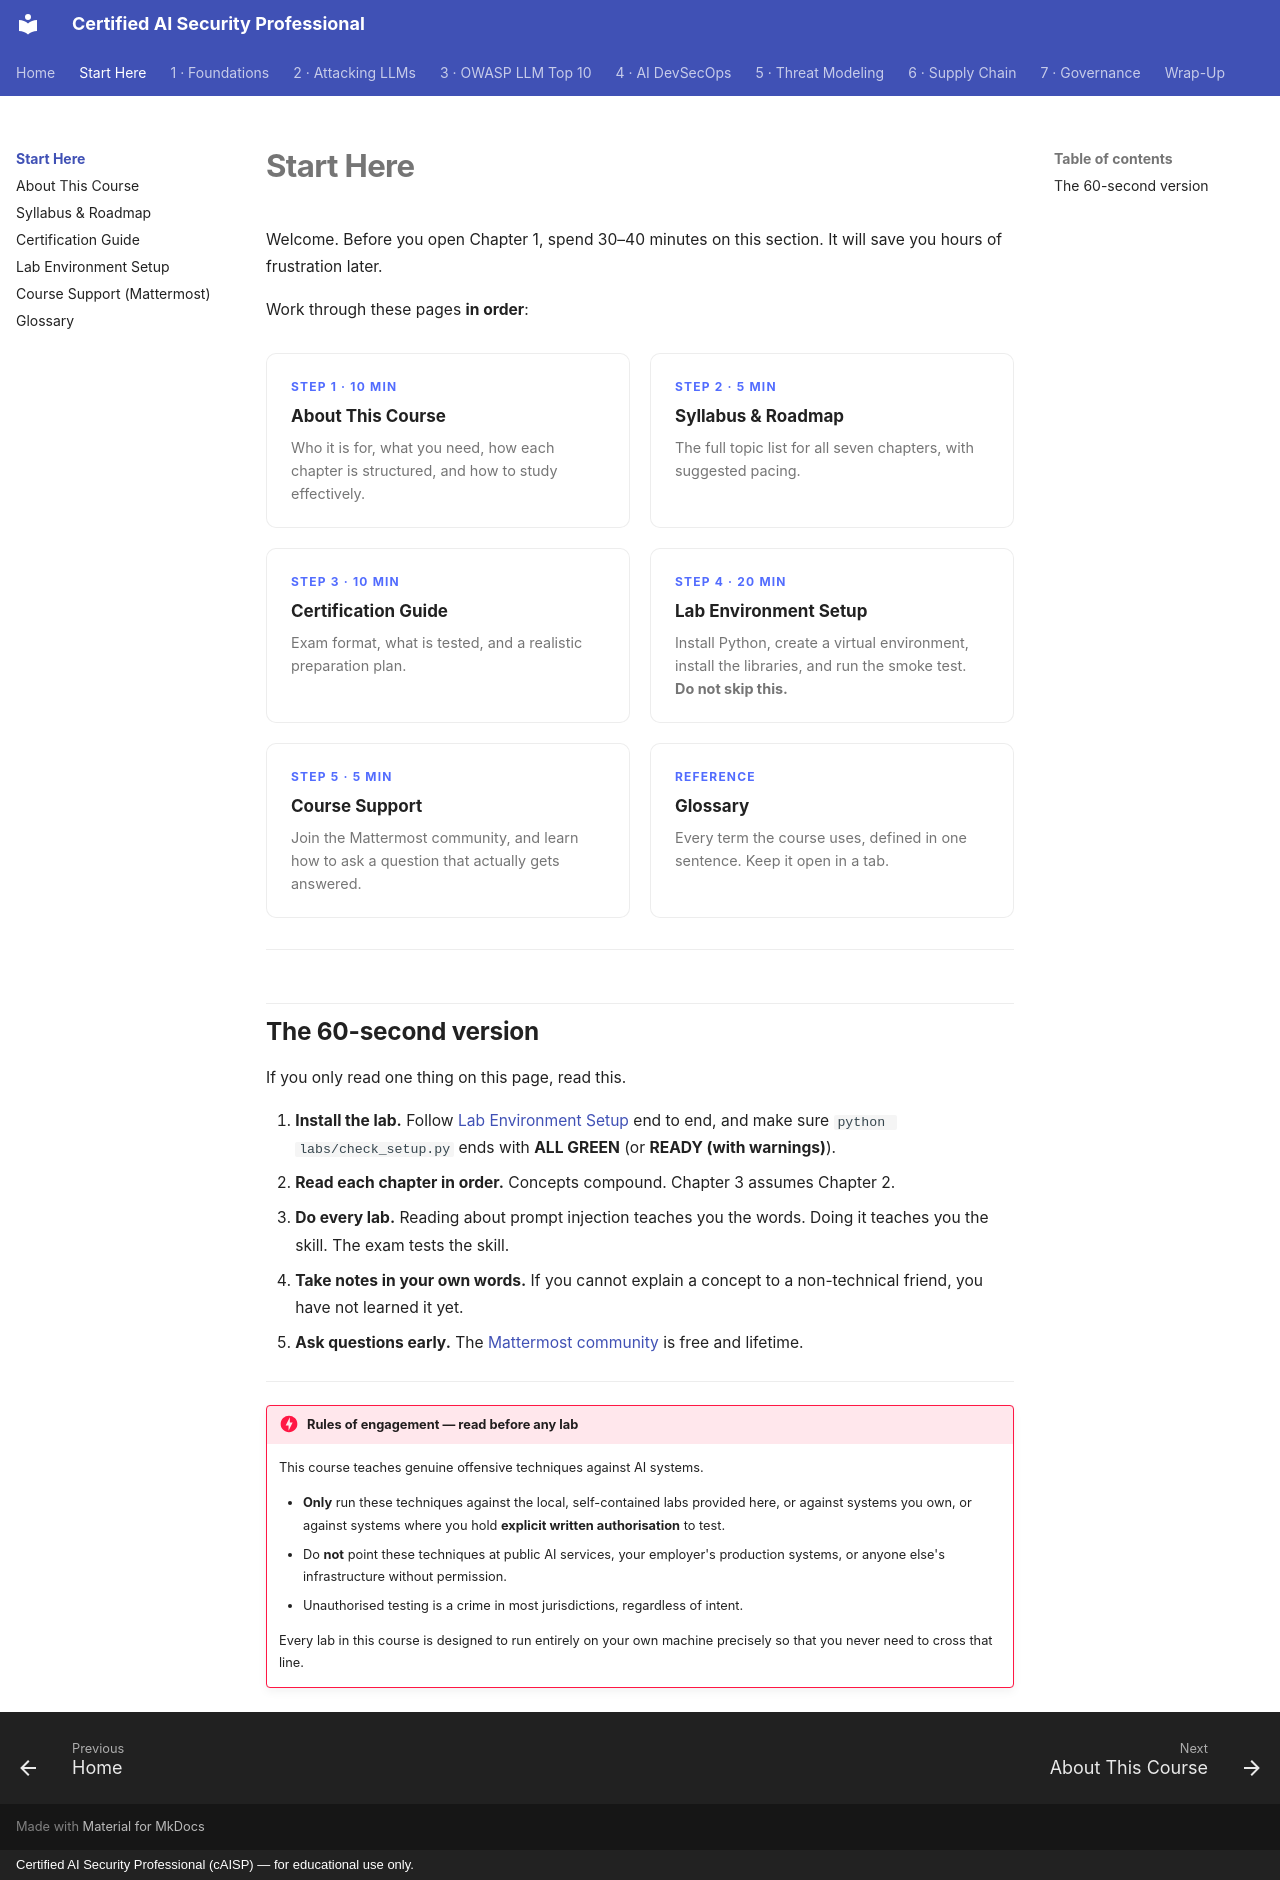

repository: def-SaYaN/Certified-AI-Security-Professional · page: start-here/index.html · generator: mkdocs · copyright: Certified AI Security Professional (cAISP) — for educational use only.

# Start Here

Welcome. Before you open Chapter 1, spend 30–40 minutes on this section. It will save you
hours of frustration later.

Work through these pages **in order**:

<div class="caisp-cards">
<a class="caisp-card" href="about-the-course.md">
  <span class="caisp-kicker">Step 1 · 10 min</span>
  <span class="caisp-card-title">About This Course</span>
  <span class="caisp-card-text">Who it is for, what you need, how each chapter is structured, and how to study effectively.</span>
</a>
<a class="caisp-card" href="syllabus.md">
  <span class="caisp-kicker">Step 2 · 5 min</span>
  <span class="caisp-card-title">Syllabus &amp; Roadmap</span>
  <span class="caisp-card-text">The full topic list for all seven chapters, with suggested pacing.</span>
</a>
<a class="caisp-card" href="certification.md">
  <span class="caisp-kicker">Step 3 · 10 min</span>
  <span class="caisp-card-title">Certification Guide</span>
  <span class="caisp-card-text">Exam format, what is tested, and a realistic preparation plan.</span>
</a>
<a class="caisp-card" href="lab-environment.md">
  <span class="caisp-kicker">Step 4 · 20 min</span>
  <span class="caisp-card-title">Lab Environment Setup</span>
  <span class="caisp-card-text">Install Python, create a virtual environment, install the libraries, and run the smoke test. <strong>Do not skip this.</strong></span>
</a>
<a class="caisp-card" href="support.md">
  <span class="caisp-kicker">Step 5 · 5 min</span>
  <span class="caisp-card-title">Course Support</span>
  <span class="caisp-card-text">Join the Mattermost community, and learn how to ask a question that actually gets answered.</span>
</a>
<a class="caisp-card" href="glossary.md">
  <span class="caisp-kicker">Reference</span>
  <span class="caisp-card-title">Glossary</span>
  <span class="caisp-card-text">Every term the course uses, defined in one sentence. Keep it open in a tab.</span>
</a>
</div>

---

## The 60-second version

If you only read one thing on this page, read this.

1. **Install the lab.** Follow [Lab Environment Setup](lab-environment.md) end to end,
   and make sure `python labs/check_setup.py` ends with **ALL GREEN** (or
   **READY (with warnings)**).
2. **Read each chapter in order.** Concepts compound. Chapter 3 assumes Chapter 2.
3. **Do every lab.** Reading about prompt injection teaches you the words. Doing it
   teaches you the skill. The exam tests the skill.
4. **Take notes in your own words.** If you cannot explain a concept to a non-technical
   friend, you have not learned it yet.
5. **Ask questions early.** The [Mattermost community](support.md) is free and lifetime.

---

!!! danger "Rules of engagement — read before any lab"
    This course teaches genuine offensive techniques against AI systems.

    - **Only** run these techniques against the local, self-contained labs provided here,
      or against systems you own, or against systems where you hold **explicit written
      authorisation** to test.
    - Do **not** point these techniques at public AI services, your employer's production
      systems, or anyone else's infrastructure without permission.
    - Unauthorised testing is a crime in most jurisdictions, regardless of intent.

    Every lab in this course is designed to run entirely on your own machine precisely so
    that you never need to cross that line.
